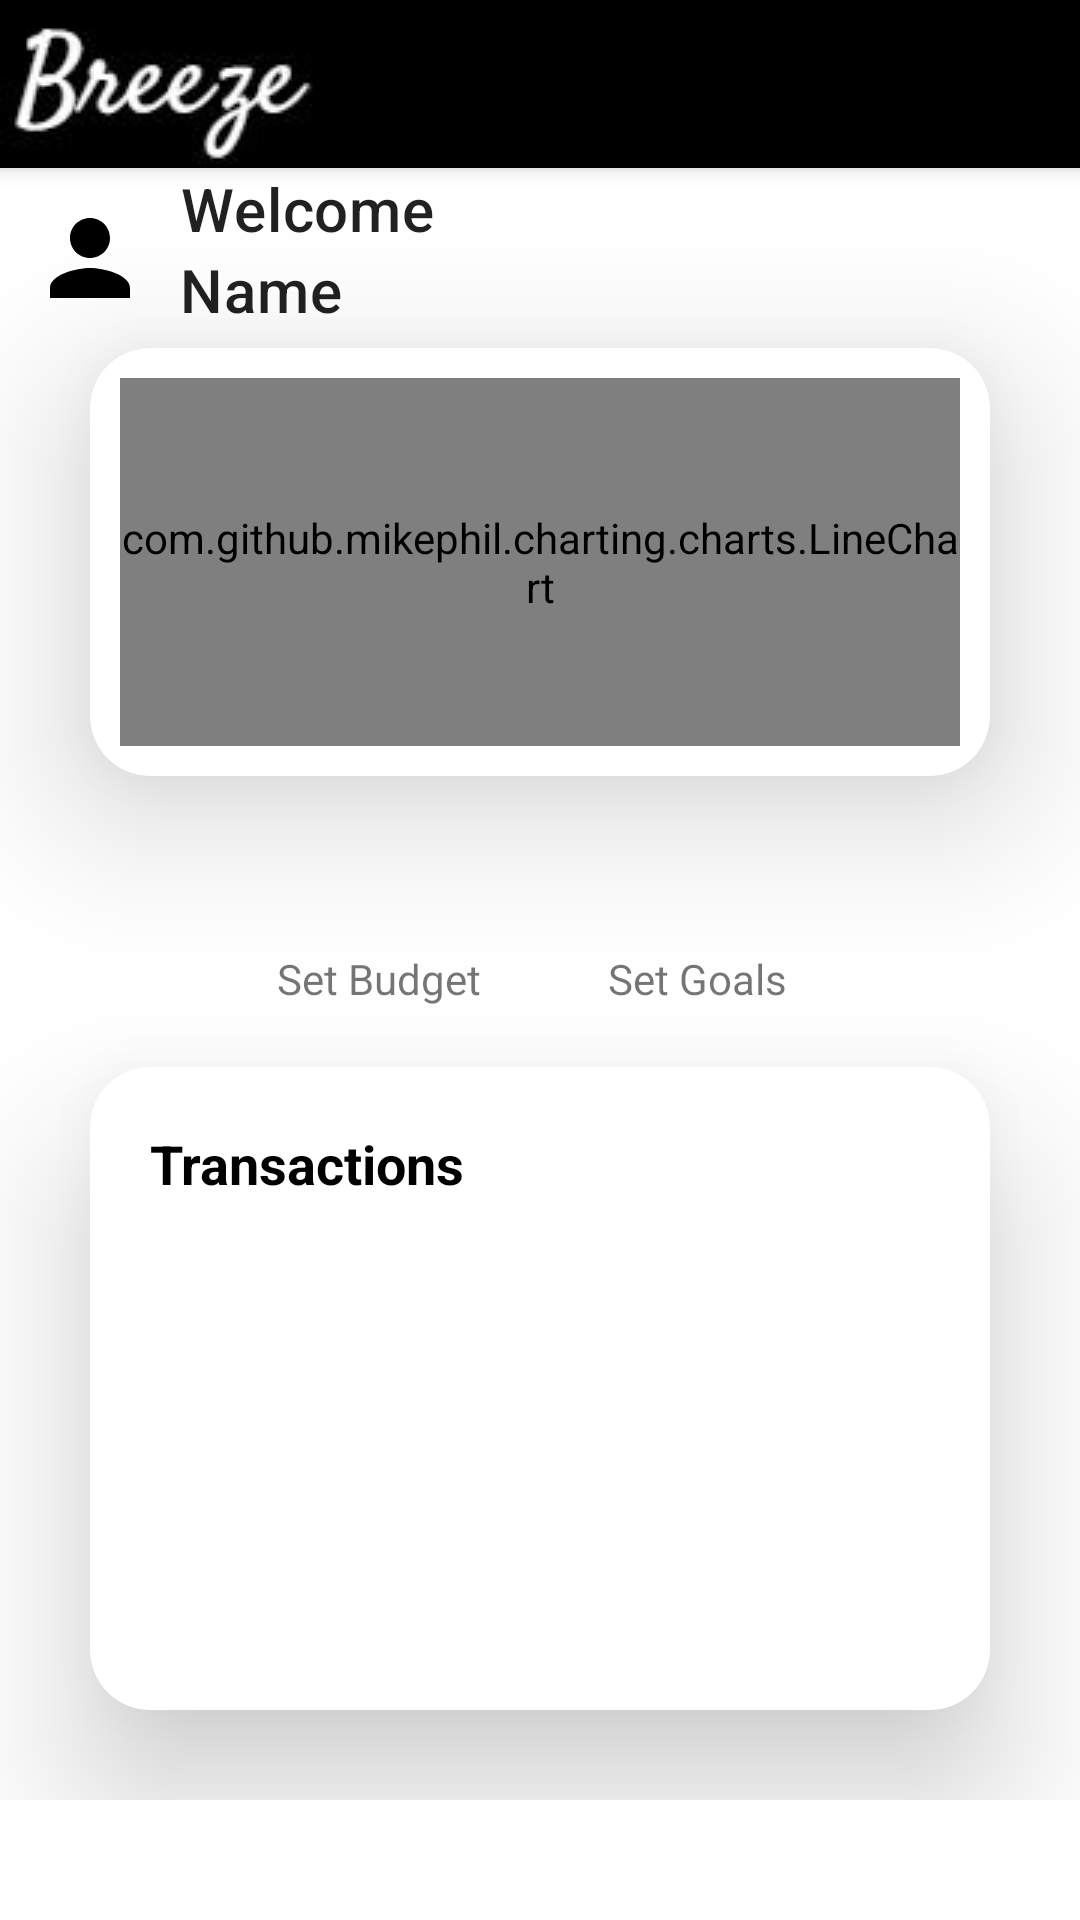

Here is an Android app screen rendered from its layout file. Give the layout XML and the strings, colors and styles it references.
<!-- AndroidManifest.xml: application theme Theme.PersonalFinance -->
<!-- res/layout/fragment_home.xml -->
<?xml version="1.0" encoding="utf-8"?>
<FrameLayout xmlns:android="http://schemas.android.com/apk/res/android"
    xmlns:tools="http://schemas.android.com/tools"
    xmlns:app="http://schemas.android.com/apk/res-auto"
    android:layout_width="match_parent"
    android:layout_height="match_parent"
    tools:context=".HomeFragment">
    <LinearLayout
        android:id="@+id/homeFragment"
        android:layout_width="match_parent"
        android:layout_height="match_parent"
        android:layout_marginBottom="40dp"
        android:orientation="vertical">
        <androidx.appcompat.widget.Toolbar
            android:id="@+id/toolBar"
            android:layout_width="match_parent"
            android:layout_height="wrap_content"
            style="@style/Widget.MaterialComponents.Toolbar.Primary"
            app:layout_constraintTop_toTopOf="parent"
            app:layout_constraintStart_toStartOf="parent"
            app:layout_constraintEnd_toEndOf="parent"
            app:navigationIcon="@drawable/icon"/>
        <LinearLayout
            android:id="@+id/welcomeBar"
            android:layout_width="match_parent"
            android:layout_height="wrap_content"
            app:layout_constraintTop_toTopOf="parent"
            app:layout_constraintStart_toStartOf="parent"
            app:layout_constraintEnd_toEndOf="parent"
            android:orientation="horizontal">
            <ImageView
                android:layout_width="wrap_content"
                android:layout_height="wrap_content"
                android:layout_margin="@dimen/base_margin"
                android:src="@drawable/ic_baseline_person_24"
                android:contentDescription="@string/user_icon" />
            <LinearLayout
                android:layout_width="wrap_content"
                android:layout_height="wrap_content"
                android:orientation="vertical">
                <TextView
                    android:layout_width="wrap_content"
                    android:layout_height="wrap_content"
                    style="@style/TextAppearance.MaterialComponents.Headline6"
                    android:fontFamily="serif-monospace"
                    android:gravity="center"
                    android:text="@string/welcome"/>
                <TextView
                    android:id="@+id/userNameField"
                    android:layout_width="wrap_content"
                    android:layout_height="wrap_content"
                    style="@style/TextAppearance.MaterialComponents.Headline6"
                    android:fontFamily="serif-monospace"
                    android:gravity="center"
                    android:text="@string/name" />
            </LinearLayout>
        </LinearLayout>

        <androidx.cardview.widget.CardView
            android:id="@+id/dashboardCard"
            android:layout_width="match_parent"
            android:layout_height="0dp"
            android:layout_weight="2"
            app:cardElevation="30dp"
            app:cardCornerRadius="20dp"
            android:layout_marginRight="30dp"
            android:layout_marginLeft="30dp">
            <com.github.mikephil.charting.charts.LineChart
                android:id="@+id/dashboardChart"
                android:layout_width="match_parent"
                android:layout_height="match_parent"
                android:layout_margin="10dp"/>
        </androidx.cardview.widget.CardView>

        <androidx.constraintlayout.widget.ConstraintLayout
            android:layout_width="match_parent"
            android:layout_height="wrap_content"
            android:layout_gravity="center_horizontal">

            <ImageButton
                android:id="@+id/myBudget"
                android:layout_width="50dp"
                android:layout_height="50dp"
                android:layout_marginTop="8dp"
                android:background="@drawable/icon_wallet"
                app:layout_constraintEnd_toEndOf="parent"
                app:layout_constraintHorizontal_bias="0.327"
                app:layout_constraintStart_toStartOf="parent"
                app:layout_constraintTop_toTopOf="parent"
                android:contentDescription="@string/set_budget" />

            <TextView
                android:layout_width="wrap_content"
                android:layout_height="wrap_content"
                android:text="@string/set_budget"
                app:layout_constraintEnd_toEndOf="@+id/myBudget"
                app:layout_constraintStart_toStartOf="@+id/myBudget"
                app:layout_constraintTop_toBottomOf="@+id/myBudget" />


            <ImageButton
                android:id="@+id/myPlans"
                android:layout_width="50dp"
                android:layout_height="50dp"
                android:layout_marginStart="64dp"
                android:layout_marginTop="8dp"
                android:background="@drawable/ic_baseline_track_changes_24"
                app:layout_constraintEnd_toEndOf="parent"
                app:layout_constraintHorizontal_bias="0.583"
                app:layout_constraintStart_toStartOf="parent"
                app:layout_constraintTop_toTopOf="parent"
                android:contentDescription="@string/set_goals" />

            <TextView
                android:layout_width="wrap_content"
                android:layout_height="wrap_content"
                android:text="@string/set_goals"
                app:layout_constraintEnd_toEndOf="@+id/myPlans"
                app:layout_constraintStart_toStartOf="@+id/myPlans"
                app:layout_constraintTop_toBottomOf="@+id/myPlans" />
        </androidx.constraintlayout.widget.ConstraintLayout>
        <androidx.cardview.widget.CardView
            android:layout_width="match_parent"
            android:layout_height="0dp"
            android:layout_weight="3"
            app:cardElevation="30dp"
            android:layout_marginRight="30dp"
            android:layout_marginLeft="30dp"
            android:layout_marginTop="20dp"
            android:layout_marginBottom="30dp"
            app:cardCornerRadius="20dp"
            android:background="@drawable/toolbar">
            <androidx.constraintlayout.widget.ConstraintLayout
                android:id="@+id/transactionSection"
                android:layout_width="match_parent"
                android:layout_height="match_parent">
                <TextView
                    android:id="@+id/transactionsText"
                    android:layout_margin="20dp"
                    android:layout_width="wrap_content"
                    android:layout_height="wrap_content"
                    style="@style/TextAppearance.AppCompat.Medium"
                    android:textStyle="bold"
                    android:textColor="@color/black"
                    android:text="@string/transactions"
                    app:layout_constraintTop_toTopOf="parent"
                    app:layout_constraintStart_toStartOf="parent"/>

                <androidx.recyclerview.widget.RecyclerView
                    android:id="@+id/homePage"
                    android:layout_width="match_parent"
                    android:layout_height="wrap_content"
                    android:layout_margin="20dp"
                    app:layout_constraintEnd_toEndOf="parent"
                    app:layout_constraintStart_toStartOf="parent"
                    app:layout_constraintTop_toBottomOf="@id/transactionsText" />
            </androidx.constraintlayout.widget.ConstraintLayout>

        </androidx.cardview.widget.CardView>

    </LinearLayout>


</FrameLayout>
<!-- resources referenced by this layout -->
<resources>
  <color name="black">#FF000000</color>
  <dimen name="base_margin">10dp</dimen>
  <!-- drawable ic_baseline_person_24 (drawable) -->
  <vector xmlns:android="http://schemas.android.com/apk/res/android"
      android:width="40dp"
      android:height="40dp"
      android:viewportWidth="24"
      android:viewportHeight="24"
      android:tint="?attr/colorOnSecondary">
    <path
        android:fillColor="@android:color/white"
        android:pathData="M12,12c2.21,0 4,-1.79 4,-4s-1.79,-4 -4,-4 -4,1.79 -4,4 1.79,4 4,4zM12,14c-2.67,0 -8,1.34 -8,4v2h16v-2c0,-2.66 -5.33,-4 -8,-4z"/>
  </vector>
  <!-- drawable icon: jpg bitmap (drawable, 9514 bytes) -->
  <string name="name">Name</string>
  <string name="set_budget">Set Budget</string>
  <string name="set_goals">Set Goals</string>
  <string name="transactions">Transactions</string>
  <string name="user_icon">User Icon</string>
  <string name="welcome">Welcome</string>
  <style name="Theme.PersonalFinance" parent="Theme.MaterialComponents.DayNight.NoActionBar">
          
          <item name="colorPrimary">@color/black</item>
          <item name="colorPrimaryVariant">@color/white</item>
          <item name="colorOnPrimary">@color/white</item>
          
          <item name="colorSecondary">@color/white</item>
          <item name="colorSecondaryVariant">@color/black</item>
          <item name="colorOnSecondary">@color/black</item>
          
          <item name="android:statusBarColor" tools:targetApi="l">?attr/colorPrimaryVariant</item>
          
  
      </style>
  <color name="white">#FFFFFFFF</color>
</resources>
